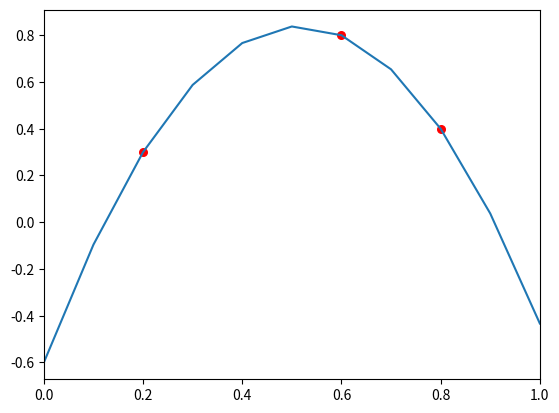

Python code for this plot:
import matplotlib
import matplotlib.pyplot as plot

#描画
def Draw(xs,xe,px,py,lx,ly):
    fig = plot.figure() #図
    graph = fig.add_subplot() #グラフを配置
    graph.set_xlim(xs,xe) #描画範囲（x軸）

    graph.plot(lx,ly) #線を描画
    graph.scatter(px,py,s=30,c="red") #点を描画

    plot.show() #表示

#ラグランジュ補完関数
def Lagrange(N,px,py,x):
    y = 0.0
    for j in range(N):
        Lj = 1.0
        for i in range(N):
            if i != j:
                Lj = Lj*(x-px[i])/(px[j]-px[i])
        y += py[j]*Lj
    return y
    
    
#実行
N = 3 #点数
px = [0.2,0.6,0.8] #x座標
py = [0.3,0.8,0.4] #y座標

M = 10 #
Lx = []; Ly = [] #x方向分割数

for i in range(0,M+1):
    x = i/M #0.0 < x < 1.0
    y = Lagrange(N,px,py,x)
    Lx += [x]; Ly += [y]

Draw(0.0,1.0,px,py,Lx,Ly) #描画

#input("[Enter]キーを押して終了")　#コメントアウト
  